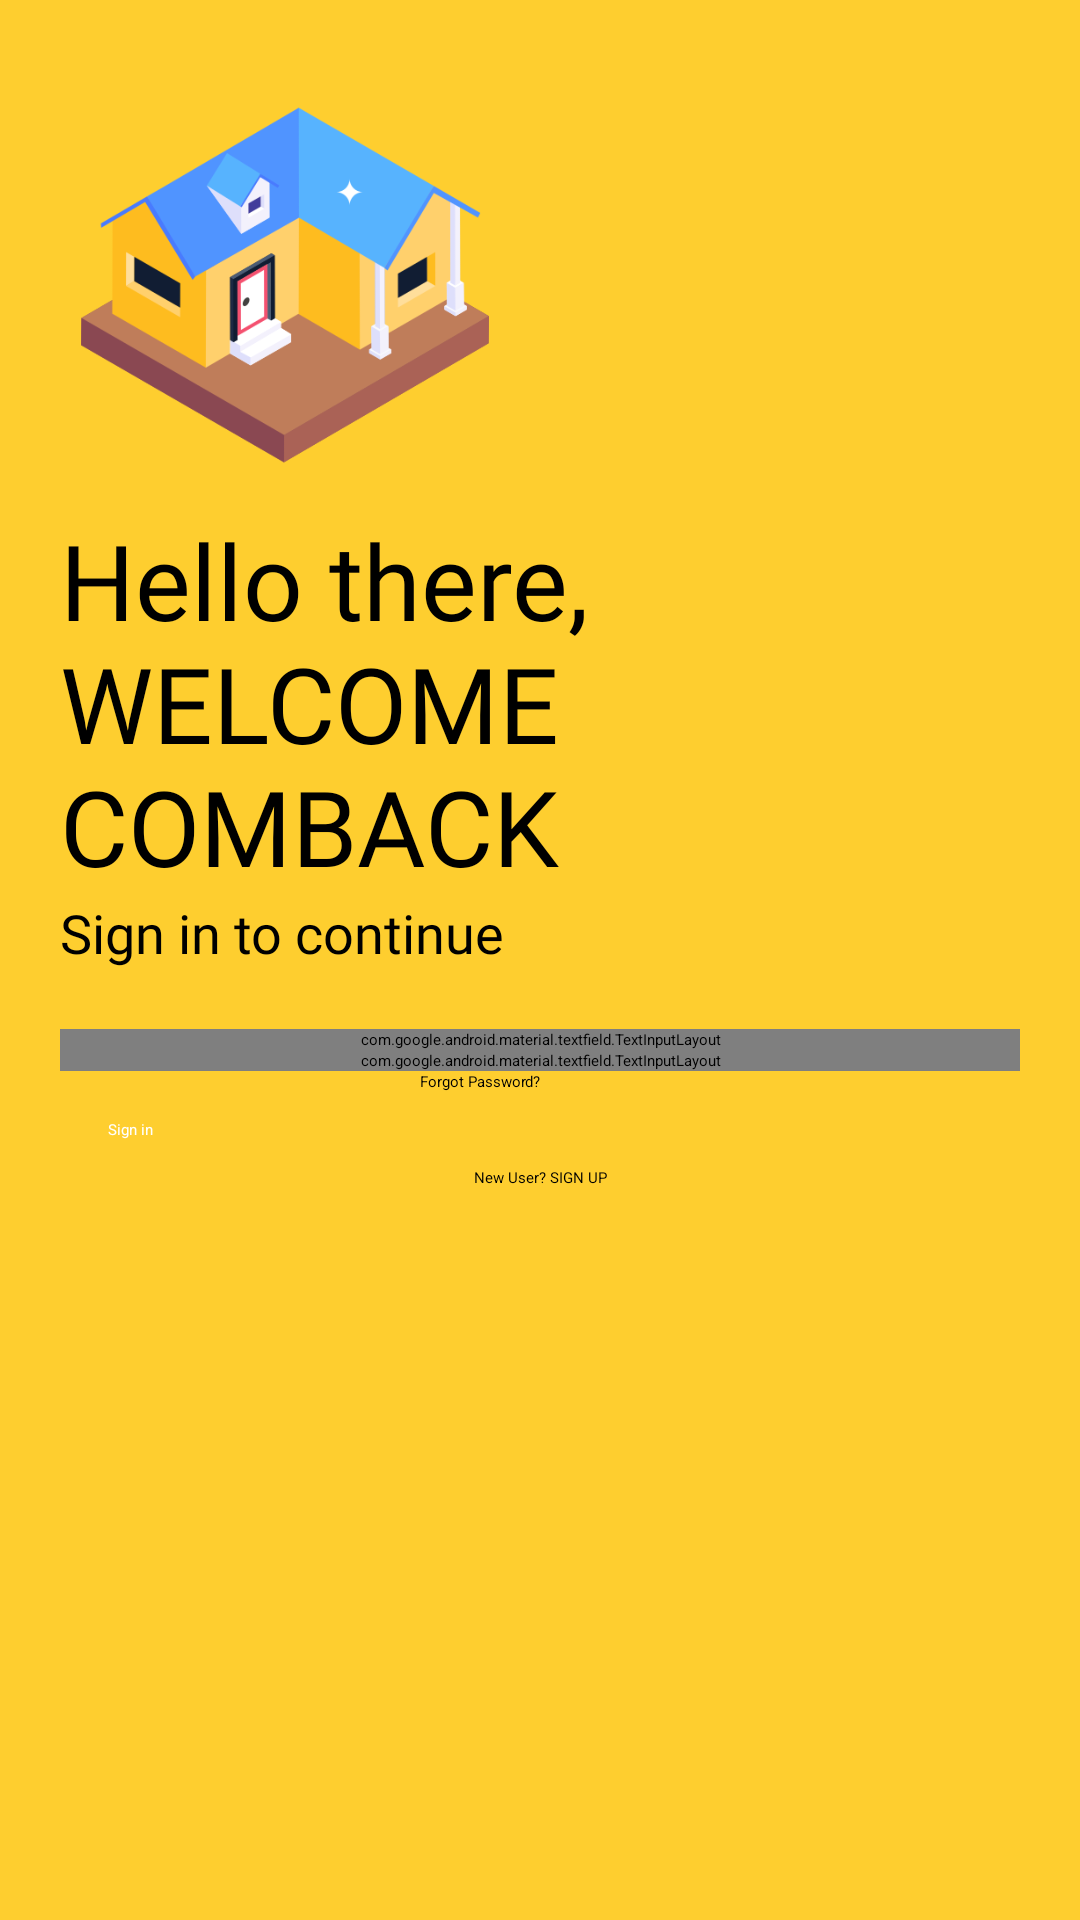

Reconstruct the res/layout file that produces this screen, plus the resources it refers to.
<!-- AndroidManifest.xml: application theme Theme.MyApplication -->
<!-- res/layout/activity_login.xml -->
<?xml version="1.0" encoding="utf-8"?>
<LinearLayout xmlns:android="http://schemas.android.com/apk/res/android"
    xmlns:app="http://schemas.android.com/apk/res-auto"
    xmlns:tools="http://schemas.android.com/tools"
    android:layout_width="match_parent"
    android:layout_height="match_parent"
    android:orientation="vertical"
    tools:context=".screens.login_activity"
    android:padding="20dp"
    android:background="#fece2f">
    <ImageView
        android:id="@+id/img_homeicon"
        android:transitionName="logo_image"
        android:layout_width="150dp"
        android:layout_height="150dp"
        android:src="@drawable/home_icon"/>

    <TextView
        android:id="@+id/tv_logoname"
        android:transitionName="logo_desc"
        android:layout_width="wrap_content"
        android:layout_height="wrap_content"
        android:fontFamily="@font/bungee"
        android:text="Hello there, WELCOME COMBACK"
        android:textSize="35sp" />
    <TextView
        android:id="@+id/tv_slogan"
        android:layout_width="wrap_content"
        android:layout_height="wrap_content"
        android:textSize="18sp"
        android:text="Sign in to continue"
        android:fontFamily="@font/antic"/>

    <LinearLayout

        android:layout_width="match_parent"
        android:layout_height="wrap_content"
        android:layout_marginTop="20dp"
        android:layout_marginBottom="20dp"
        android:orientation="vertical"
        android:transitionName="username_tran">
        <com.google.android.material.textfield.TextInputLayout
            android:layout_width="match_parent"
            android:layout_height="wrap_content"
            android:id="@+id/input_username"
            android:hint="Username"
            style="@style/Widget.Material3.TextInputLayout.OutlinedBox">

            <com.google.android.material.textfield.TextInputEditText
                android:layout_width="match_parent"
                android:layout_height="wrap_content"/>
        </com.google.android.material.textfield.TextInputLayout>

        <com.google.android.material.textfield.TextInputLayout
            android:layout_width="match_parent"
            android:layout_height="wrap_content"
            android:id="@+id/input_password"
            android:hint="Password"
            style="@style/Widget.Material3.TextInputLayout.OutlinedBox"
            app:passwordToggleEnabled="true"
            android:transitionName="password_tran"
            >

            <com.google.android.material.textfield.TextInputEditText
                android:layout_width="match_parent"
                android:layout_height="wrap_content"
                android:inputType="textPassword" />
        </com.google.android.material.textfield.TextInputLayout>

        <Button
            android:id="@+id/btn_forgotpw"
            android:layout_width="200dp"
            android:layout_height="wrap_content"
            android:layout_gravity="end"
            android:background="#00000000"
            android:elevation="0dp"

            android:text="Forgot Password?"
            android:textColor="#000" />
        <Button
            android:transitionName="button_tran"
            style="@style/Widget.MaterialComponents.Button"
            android:id="@+id/btn_signin"
            android:layout_width="match_parent"
            android:layout_height="wrap_content"
            android:text="Sign in"
            android:backgroundTint="#000"
            android:textColor="#fff"
            android:layout_marginTop="5dp"
            android:layout_marginBottom="5dp"/>
        <Button
            android:transitionName="login_signup_tran"
            android:id="@+id/btn_signup"
            android:layout_width="match_parent"
            android:layout_height="wrap_content"
            android:gravity="center"
            android:background="#00000000"
            android:elevation="0dp"
            android:text="New User? SIGN UP"
            android:textColor="#000"
            />
        <ProgressBar
            android:id="@+id/progressBar"
            android:layout_width="wrap_content"
            android:layout_height="wrap_content"
            android:layout_gravity="center"
            android:visibility="gone"/>
    </LinearLayout>
</LinearLayout>
<!-- resources referenced by this layout -->
<resources>
  <!-- drawable home_icon: png bitmap (drawable, 37215 bytes) -->
</resources>
